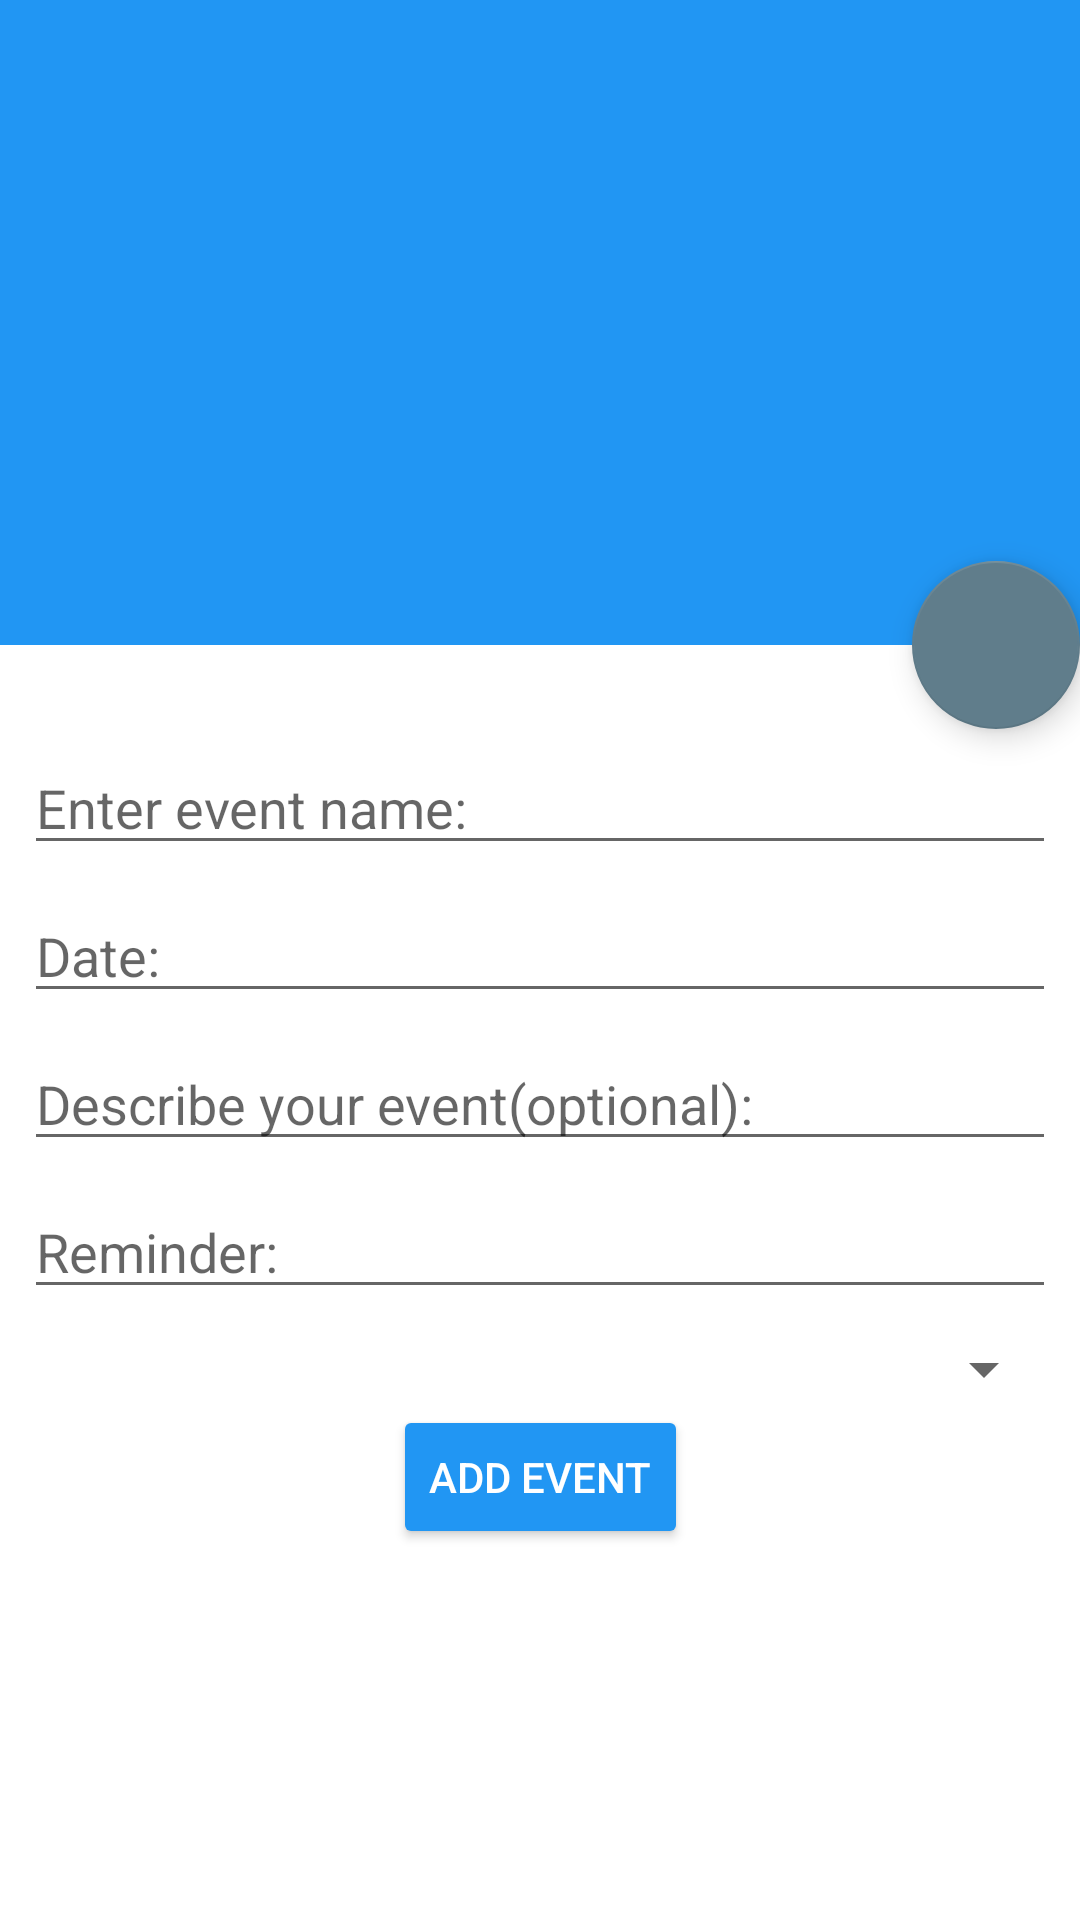

Write the Android layout XML for this screen, with the resource values it uses.
<!-- AndroidManifest.xml: application theme AppTheme -->
<!-- res/layout/activity_add__event.xml -->
<?xml version="1.0" encoding="utf-8"?>
<android.support.design.widget.CoordinatorLayout xmlns:android="http://schemas.android.com/apk/res/android"
    xmlns:app="http://schemas.android.com/apk/res-auto"
    xmlns:tools="http://schemas.android.com/tools"
    android:layout_width="match_parent"
    android:layout_height="match_parent"
    android:background="@android:color/background_light"
    android:fitsSystemWindows="true"
    tools:context="com.russel.eventreminder.Add_Event">

    <android.support.design.widget.AppBarLayout
        android:id="@+id/appbar"
        android:layout_width="match_parent"
        android:layout_height="wrap_content"
        android:theme="@style/AppTheme.AppBarOverlay">

        <android.support.design.widget.CollapsingToolbarLayout
            android:id="@+id/toolbar_layout"
            android:layout_width="match_parent"
            android:layout_height="match_parent"
            android:fitsSystemWindows="true"
            app:collapsedTitleTextAppearance="@style/AppTheme"
            app:contentScrim="?attr/colorPrimary"
            app:expandedTitleTextAppearance="@android:color/white"
            app:layout_scrollFlags="scroll|exitUntilCollapsed|snap">

            <android.support.v7.widget.Toolbar
                android:id="@+id/add_event_toolbar"
                android:layout_width="match_parent"
                android:layout_height="?attr/actionBarSize"
                android:layout_weight="1"
                android:elevation="4dp"
                android:theme="@style/AppTheme"
                app:layout_collapseMode="pin"
                app:popupTheme="@style/AppTheme.PopupOverlay"
                app:theme="@style/AppTheme" />

            <ImageView
                android:id="@+id/event_image"
                android:layout_width="match_parent"
                android:layout_height="215dp"
                android:adjustViewBounds="true"
                android:contentDescription="@string/add_image"
                android:scaleType="centerCrop"
                app:layout_collapseMode="parallax" />

        </android.support.design.widget.CollapsingToolbarLayout>

    </android.support.design.widget.AppBarLayout>

    <android.support.v4.widget.NestedScrollView
        android:layout_width="match_parent"
        android:layout_height="match_parent"
        android:clipToPadding="false"
        app:layout_behavior="@string/appbar_scrolling_view_behavior">


        <android.support.v7.widget.CardView
            android:layout_width="match_parent"
            android:layout_height="match_parent"
            android:layout_marginBottom="16dp"
            app:cardElevation="0dp"
            app:cardUseCompatPadding="false">

            <android.support.constraint.ConstraintLayout
                android:layout_width="match_parent"
                android:layout_height="match_parent">

                <EditText
                    android:id="@+id/event_name"
                    android:layout_width="0dp"
                    android:layout_height="wrap_content"
                    android:layout_marginEnd="8dp"
                    android:layout_marginStart="8dp"
                    android:layout_marginTop="32dp"
                    android:ems="10"
                    android:hint="@string/event_name"
                    android:inputType="textPersonName"
                    android:labelFor="@id/event_name3"
                    android:textIsSelectable="false"
                    app:layout_constraintEnd_toEndOf="parent"
                    app:layout_constraintHorizontal_bias="0.571"
                    app:layout_constraintStart_toStartOf="parent"
                    app:layout_constraintTop_toTopOf="parent" />

                <EditText
                    android:id="@+id/event_date"
                    android:layout_width="0dp"
                    android:layout_height="wrap_content"
                    android:layout_marginEnd="8dp"
                    android:layout_marginStart="8dp"
                    android:layout_marginTop="8dp"
                    android:ems="10"
                    android:hint="@string/event_date"
                    android:inputType="date"
                    android:labelFor="@id/event_date3"
                    app:layout_constraintEnd_toEndOf="parent"
                    app:layout_constraintHorizontal_bias="1.0"
                    app:layout_constraintStart_toStartOf="parent"
                    app:layout_constraintTop_toBottomOf="@+id/event_name" />

                <EditText
                    android:id="@+id/event_description"
                    android:layout_width="0dp"
                    android:layout_height="wrap_content"
                    android:layout_marginEnd="8dp"
                    android:layout_marginStart="8dp"
                    android:layout_marginTop="8dp"
                    android:ems="10"
                    android:hint="@string/event_description"
                    android:inputType="textPersonName"
                    android:labelFor="@id/event_description3"
                    app:layout_constraintEnd_toEndOf="parent"
                    app:layout_constraintStart_toStartOf="parent"
                    app:layout_constraintTop_toBottomOf="@+id/event_date" />

                <EditText
                    android:id="@+id/event_reminder"
                    android:layout_width="0dp"
                    android:layout_height="wrap_content"
                    android:layout_marginEnd="8dp"
                    android:layout_marginStart="8dp"
                    android:layout_marginTop="8dp"
                    android:ems="10"
                    android:hint="@string/event_reminder"
                    android:inputType="textPersonName"
                    android:textSize="18sp"
                    app:layout_constraintEnd_toEndOf="parent"
                    app:layout_constraintStart_toStartOf="parent"
                    app:layout_constraintTop_toBottomOf="@+id/event_description" />

                <Spinner
                    android:id="@+id/event_repeat"
                    android:layout_width="0dp"
                    android:layout_height="wrap_content"
                    android:layout_alignParentRight="true"
                    android:layout_marginEnd="8dp"
                    android:layout_marginStart="8dp"
                    android:layout_marginTop="8dp"
                    android:layout_toRightOf="@+id/event_repeat"
                    app:layout_constraintEnd_toEndOf="parent"
                    app:layout_constraintStart_toStartOf="parent"
                    app:layout_constraintTop_toBottomOf="@+id/event_reminder" />

                <Button
                    android:id="@+id/add_event_button"
                    android:layout_width="wrap_content"
                    android:layout_height="wrap_content"
                    android:layout_marginEnd="8dp"
                    android:layout_marginStart="8dp"
                    android:backgroundTint="@color/primary"
                    android:text="@string/add_event"
                    android:textColor="@color/icons"
                    app:layout_constraintEnd_toEndOf="parent"
                    app:layout_constraintStart_toStartOf="parent"
                    app:layout_constraintTop_toBottomOf="@+id/event_repeat" />

            </android.support.constraint.ConstraintLayout>
        </android.support.v7.widget.CardView>


    </android.support.v4.widget.NestedScrollView>


    <android.support.design.widget.FloatingActionButton
        android:id="@+id/add_image_button"
        android:layout_width="wrap_content"
        android:layout_height="wrap_content"
        android:layout_margin="@dimen/fab_margin"
        android:clickable="true"
        android:focusable="true"
        android:src="@drawable/ic_add_a_photo_black_24dp"
        app:backgroundTint="@color/accent"
        app:fabSize="normal"
        app:layout_anchor="@+id/appbar"
        app:layout_anchorGravity="bottom|right|end" />

</android.support.design.widget.CoordinatorLayout>
<!-- resources referenced by this layout -->
<resources>
  <color name="accent">#607d8b</color>
  <color name="icons">#ffffff</color>
  <color name="primary">#2196f3</color>
  <string name="add_event">Add Event</string>
  <string name="add_image">Add image</string>
  <string name="event_date">Date:</string>
  <string name="event_description">Describe your event(optional):</string>
  <string name="event_name">Enter event name:</string>
  <string name="event_reminder">Reminder:</string>
  <style name="AppTheme" parent="Theme.AppCompat.Light.NoActionBar">
          
          <item name="colorPrimary">@color/primary</item>
          <item name="colorPrimaryDark">@color/primary_dark</item>
          <item name="colorAccent">@color/primary</item>
          <item name="android:textColorPrimary">@color/primary_text</item>
          <item name="android:textColorPrimaryInverse">@color/icons</item>
          <item name="android:colorBackground">@android:color/background_light</item>
          <item name="android:windowBackground">@android:color/white</item>
          <item name="android:colorForeground">@android:color/background_dark</item>
          <item name="android:navigationBarColor">@android:color/background_dark</item>
          <item name="android:titleTextStyle">@android:color/white</item>
          <item name="android:homeAsUpIndicator">@drawable/ic_arrow_back_black_24dp</item>
      </style>
  <style name="AppTheme.AppBarOverlay" parent="ThemeOverlay.AppCompat.Dark.ActionBar" />
  <style name="AppTheme.PopupOverlay" parent="ThemeOverlay.AppCompat.Light" />
  <color name="primary_dark">#1976d2</color>
  <color name="primary_text">#212121</color>
</resources>
